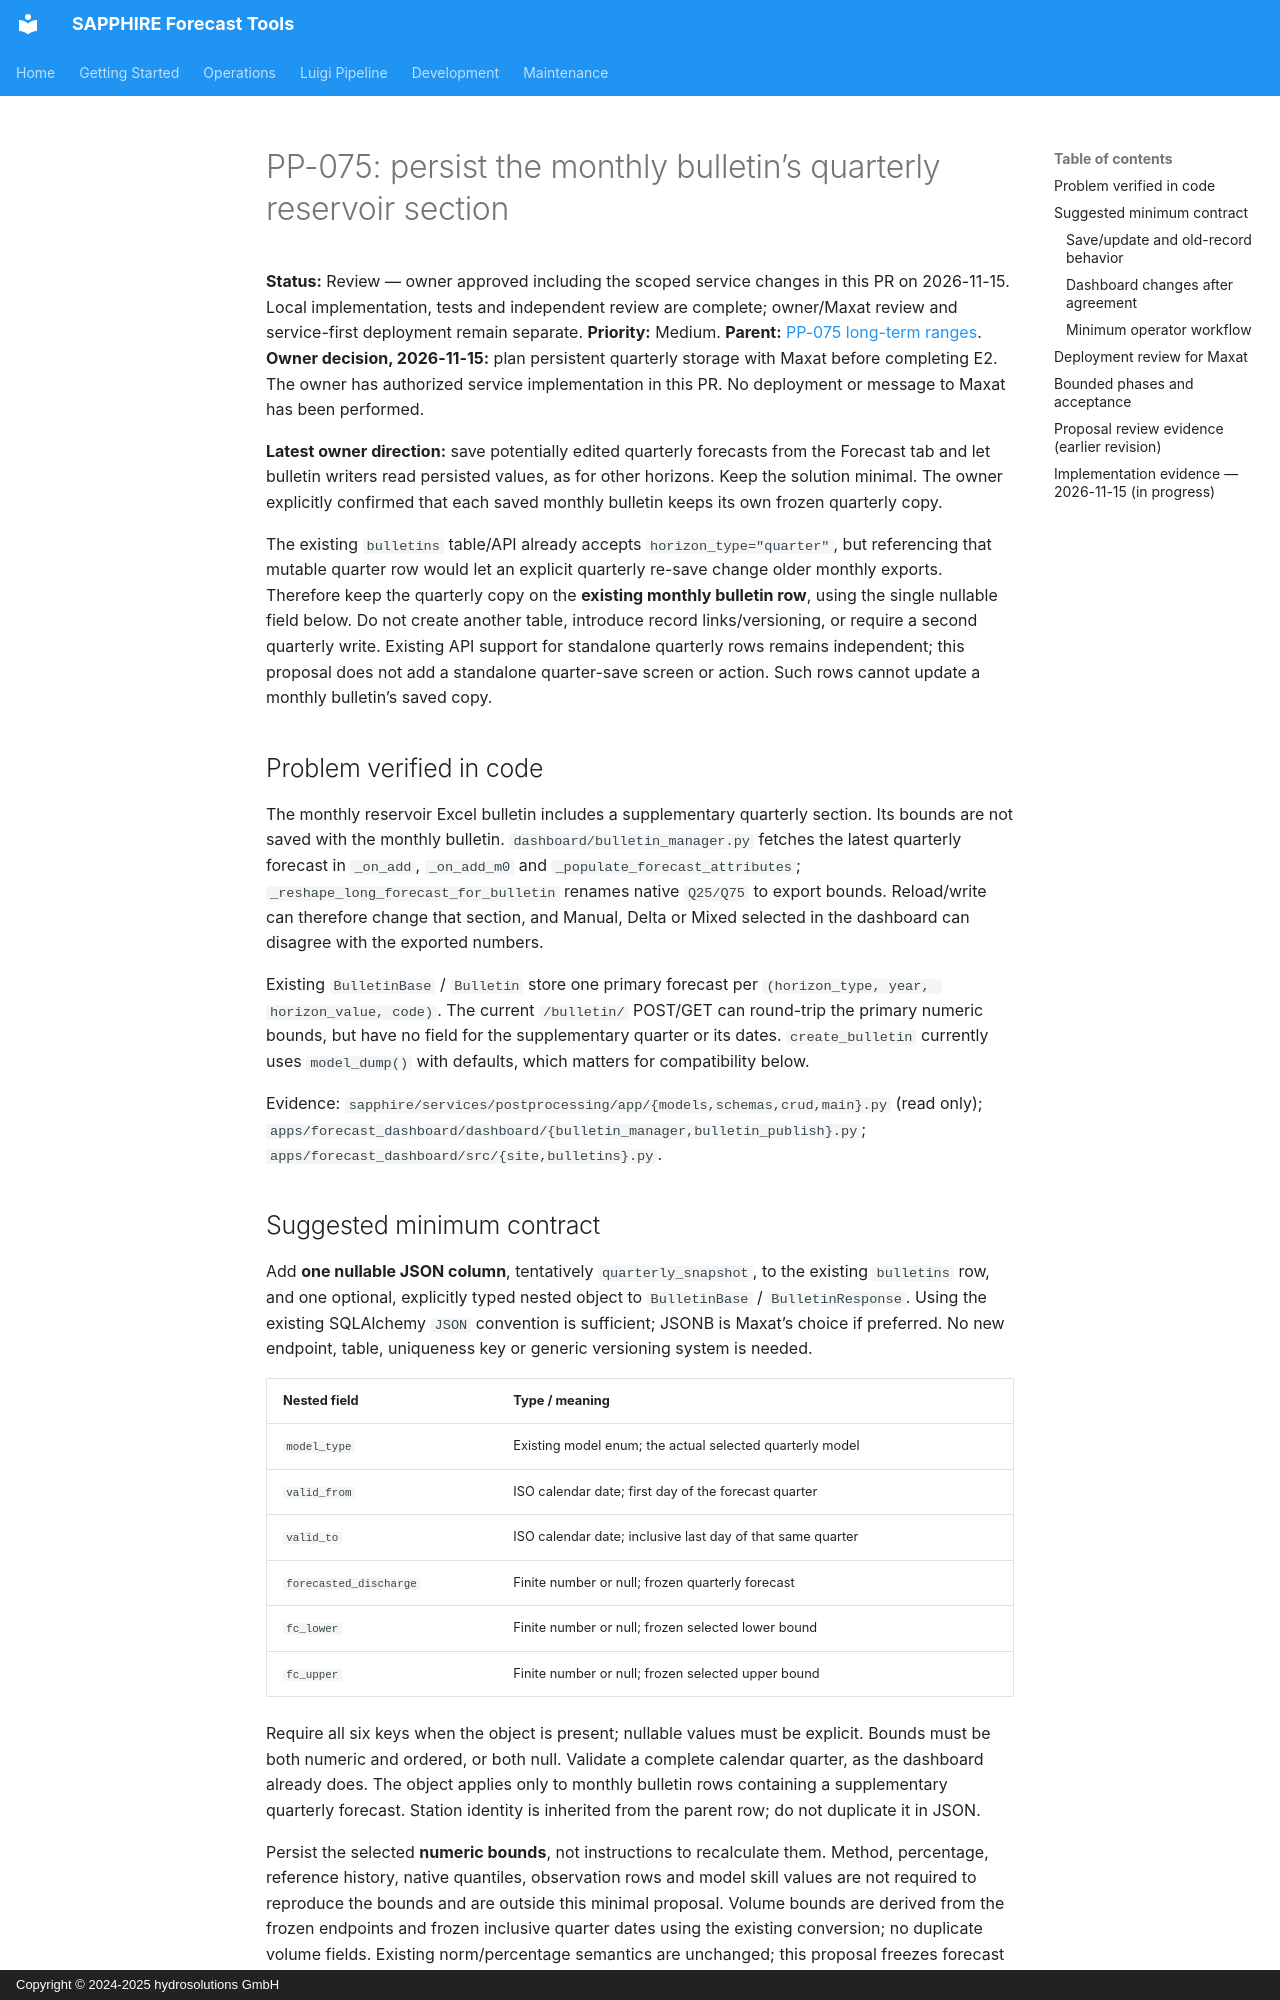

repository: hydrosolutions/SAPPHIRE_Forecast_Tools · page: plans/issues/mid_prio_gi_draft_pp_bulletin_quarterly_snapshot/index.html · generator: mkdocs · copyright: Copyright © 2024-2025 hydrosolutions GmbH

# PP-075: persist the monthly bulletin’s quarterly reservoir section

**Status:** Review — owner approved including the scoped service changes in this PR on 2026-11-15. Local implementation, tests and independent review are complete; owner/Maxat review and service-first deployment remain separate.
**Priority:** Medium. **Parent:** [PP-075 long-term ranges](mid_prio_gi_draft_pp_shared_long_term_observation_delta.md).
**Owner decision, 2026-11-15:** plan persistent quarterly storage with Maxat before completing E2.
The owner has authorized service implementation in this PR. No deployment or message to Maxat has been performed.

**Latest owner direction:** save potentially edited quarterly forecasts from the Forecast tab and let
bulletin writers read persisted values, as for other horizons. Keep the solution minimal. The owner
explicitly confirmed that each saved monthly bulletin keeps its own frozen quarterly copy.

The existing `bulletins` table/API already accepts `horizon_type="quarter"`, but referencing that mutable
quarter row would let an explicit quarterly re-save change older monthly exports. Therefore keep the
quarterly copy on the **existing monthly bulletin row**, using the single nullable field below. Do not
create another table, introduce record links/versioning, or require a second quarterly write. Existing
API support for standalone quarterly rows remains independent; this proposal does not add a standalone
quarter-save screen or action. Such rows cannot update a monthly bulletin’s saved copy.

## Problem verified in code

The monthly reservoir Excel bulletin includes a supplementary quarterly section. Its bounds are not
saved with the monthly bulletin. `dashboard/bulletin_manager.py` fetches the latest quarterly forecast
in `_on_add`, `_on_add_m0` and `_populate_forecast_attributes`; `_reshape_long_forecast_for_bulletin`
renames native `Q25/Q75` to export bounds. Reload/write can therefore change that section, and Manual,
Delta or Mixed selected in the dashboard can disagree with the exported numbers.

Existing `BulletinBase` / `Bulletin` store one primary forecast per
`(horizon_type, year, horizon_value, code)`. The current `/bulletin/` POST/GET can round-trip the primary
numeric bounds, but have no field for the supplementary quarter or its dates.
`create_bulletin` currently uses `model_dump()` with defaults, which matters for compatibility below.

Evidence: `sapphire/services/postprocessing/app/{models,schemas,crud,main}.py` (read only);
`apps/forecast_dashboard/dashboard/{bulletin_manager,bulletin_publish}.py`;
`apps/forecast_dashboard/src/{site,bulletins}.py`.

## Suggested minimum contract

Add **one nullable JSON column**, tentatively `quarterly_snapshot`, to the existing `bulletins` row,
and one optional, explicitly typed nested object to `BulletinBase` / `BulletinResponse`.
Using the existing SQLAlchemy `JSON` convention is sufficient; JSONB is Maxat’s choice if preferred.
No new endpoint, table, uniqueness key or generic versioning system is needed.

| Nested field | Type / meaning |
|---|---|
| `model_type` | Existing model enum; the actual selected quarterly model |
| `valid_from` | ISO calendar date; first day of the forecast quarter |
| `valid_to` | ISO calendar date; inclusive last day of that same quarter |
| `forecasted_discharge` | Finite number or null; frozen quarterly forecast |
| `fc_lower` | Finite number or null; frozen selected lower bound |
| `fc_upper` | Finite number or null; frozen selected upper bound |

Require all six keys when the object is present; nullable values must be explicit. Bounds must be
both numeric and ordered, or both null. Validate a complete calendar quarter, as the dashboard already
does. The object applies only to monthly bulletin rows containing a supplementary quarterly forecast.
Station identity is inherited from the parent row; do not duplicate it in JSON.

Persist the selected **numeric bounds**, not instructions to recalculate them. Method, percentage,
reference history, native quantiles, observation rows and model skill values are not required to
reproduce the bounds and are outside this minimal proposal. Volume bounds are derived from the frozen
endpoints and frozen inclusive quarter dates using the existing conversion; no duplicate volume fields.
Existing norm/percentage semantics are unchanged; this proposal freezes forecast bounds and period,
not the entire mutable bulletin document.
